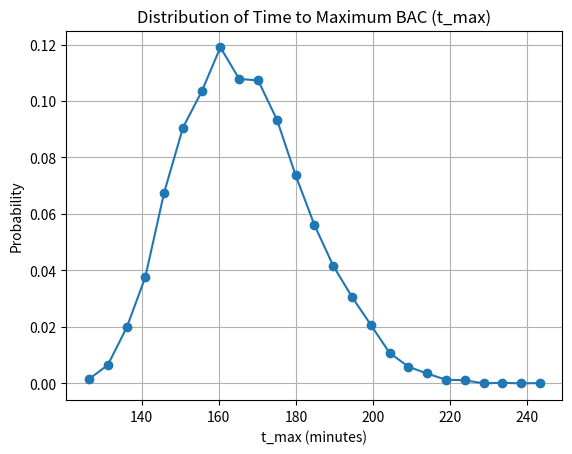

Write Python code to recreate this figure.
import matplotlib.pyplot as plt

# t_max midpoints (minutes)
x = [
    126.3, 131.2, 136.1, 140.9, 145.8, 150.7, 155.6, 160.4, 165.3,
    170.2, 175.1, 179.9, 184.8, 189.7, 194.6, 199.4, 204.3, 209.2,
    214.0, 218.9, 223.8, 228.7, 233.5, 238.4, 243.3
]

# probabilities
y = [
    0.0015, 0.0065, 0.0198, 0.0375, 0.0675, 0.0906, 0.1035, 0.1190,
    0.1078, 0.1073, 0.0933, 0.0738, 0.0561, 0.0416, 0.0305, 0.0208,
    0.0108, 0.0059, 0.0035, 0.0013, 0.0011, 0.0, 0.0002, 0.0, 0.0001
]

plt.plot(x, y, marker='o')
plt.xlabel("t_max (minutes)")
plt.ylabel("Probability")
plt.title("Distribution of Time to Maximum BAC (t_max)")
plt.grid(True)

plt.show()

